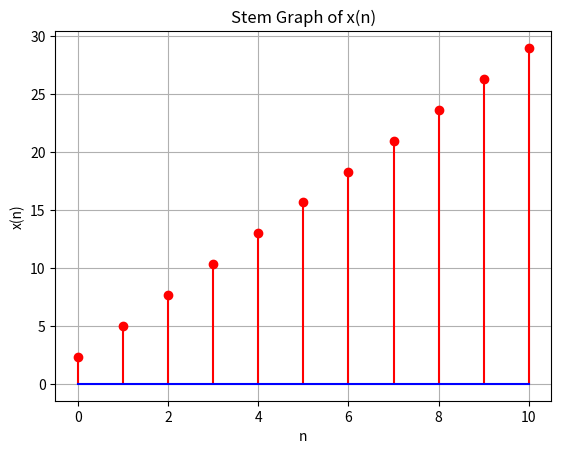

Write Python code to recreate this figure.
import matplotlib.pyplot as plt

def x_n(n, x_0, d):
    return x_0 + n * d

x_0 = 7/3
d = 8/3

# Generate values for n from 0 to 10 (you can adjust the range as needed)
n_values = list(range(11))
x_values = [x_n(n, x_0, d) for n in n_values]

# Plotting the stem graph
plt.stem(n_values, x_values, basefmt='b-', linefmt='r-', markerfmt='ro')
plt.xlabel('n')
plt.ylabel('x(n)')
plt.title('Stem Graph of x(n)')
plt.grid(True)
plt.show()
